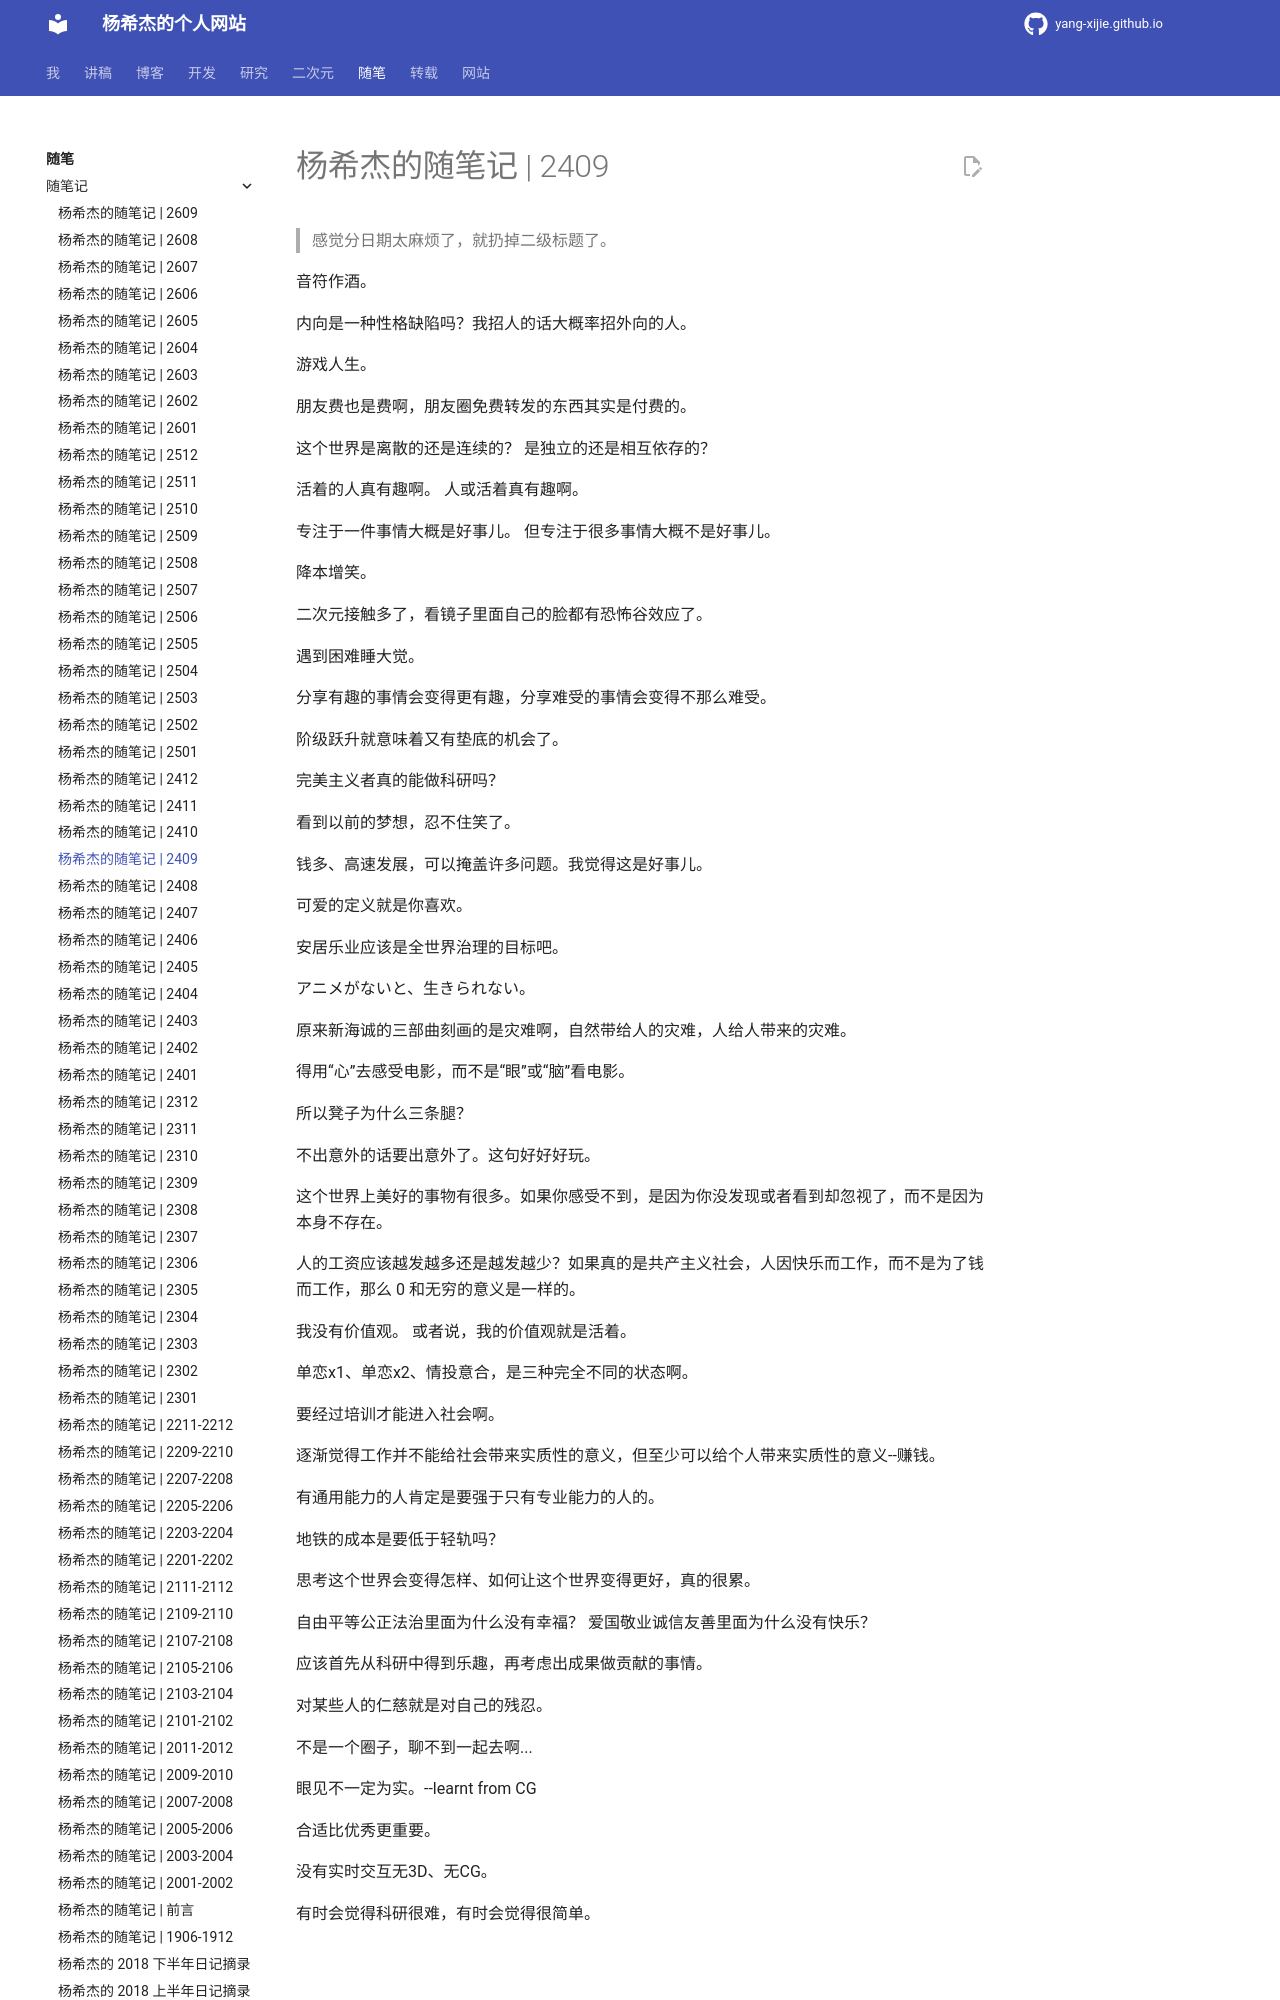

repository: Yang-Xijie/yang-xijie.github.io · page: ESSAY/Jottings/2409/index.html · generator: mkdocs

# 杨希杰的随笔记 | 2409

> 感觉分日期太麻烦了，就扔掉二级标题了。

音符作酒。

内向是一种性格缺陷吗？我招人的话大概率招外向的人。

游戏人生。

朋友费也是费啊，朋友圈免费转发的东西其实是付费的。

这个世界是离散的还是连续的？
是独立的还是相互依存的？

活着的人真有趣啊。
人或活着真有趣啊。

专注于一件事情大概是好事儿。
但专注于很多事情大概不是好事儿。

降本增笑。

二次元接触多了，看镜子里面自己的脸都有恐怖谷效应了。

遇到困难睡大觉。

分享有趣的事情会变得更有趣，分享难受的事情会变得不那么难受。

阶级跃升就意味着又有垫底的机会了。

完美主义者真的能做科研吗？

看到以前的梦想，忍不住笑了。

钱多、高速发展，可以掩盖许多问题。我觉得这是好事儿。

可爱的定义就是你喜欢。

安居乐业应该是全世界治理的目标吧。

アニメがないと、生きられない。

原来新海诚的三部曲刻画的是灾难啊，自然带给人的灾难，人给人带来的灾难。

得用“心”去感受电影，而不是“眼”或“脑”看电影。

所以凳子为什么三条腿？

不出意外的话要出意外了。这句好好好玩。
